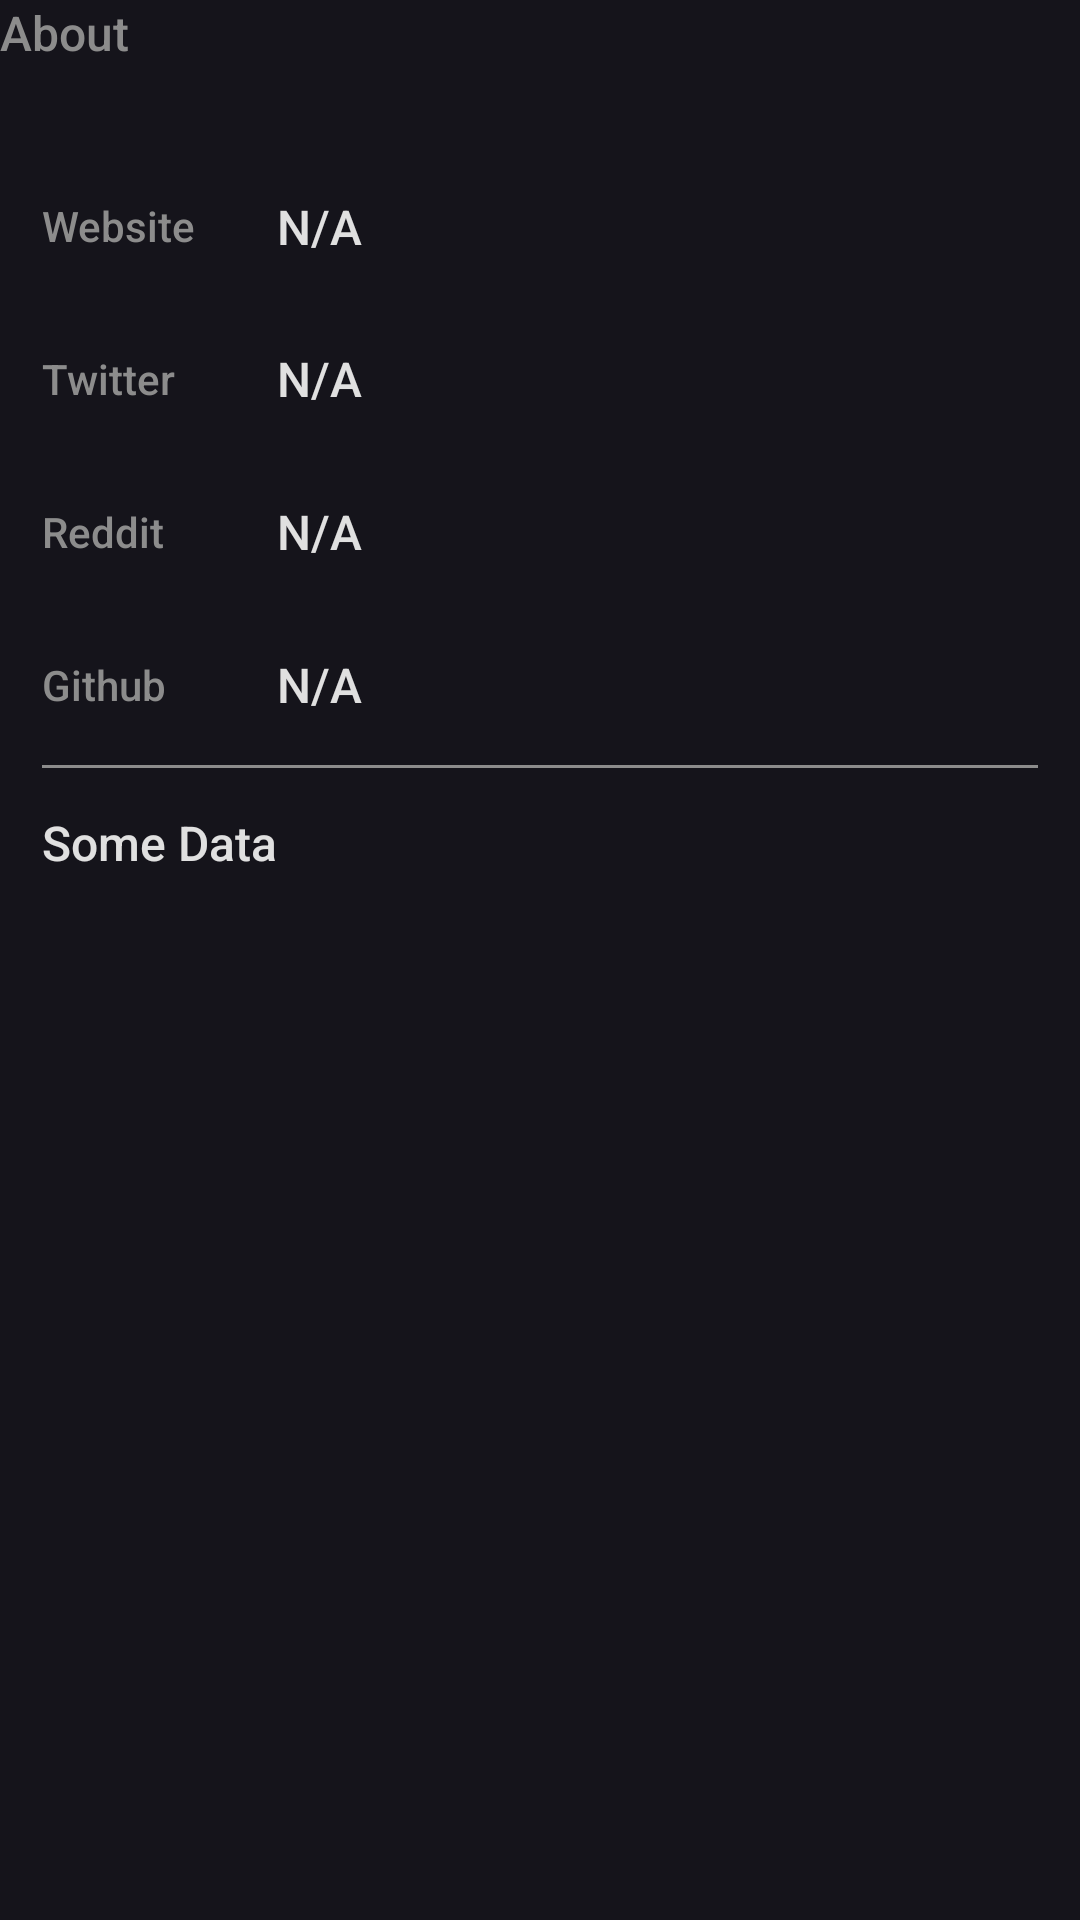

This screen was rendered from an Android layout file. Write that file and the resources it references.
<!-- AndroidManifest.xml: application theme AppTheme -->
<!-- res/layout/module_about.xml -->
<?xml version="1.0" encoding="utf-8"?>
<LinearLayout xmlns:tools="http://schemas.android.com/tools"
    android:layout_marginEnd="14dp"
    android:layout_marginStart="14dp"
    android:layout_marginTop="16dp"
    android:orientation="vertical"
    xmlns:android="http://schemas.android.com/apk/res/android"
    android:layout_width="match_parent"
    android:layout_height="wrap_content"
    xmlns:app="http://schemas.android.com/apk/res-auto">

    <TextView
        style="@style/CoinBitText.Body1Alternate"
        android:layout_width="wrap_content"
        android:layout_height="wrap_content"
        android:text="About" />

    <androidx.constraintlayout.widget.ConstraintLayout
        android:layout_width="match_parent"
        android:layout_height="match_parent"
        android:layout_marginTop="14dp"
        android:layout_marginBottom="14dp"
        android:background="@drawable/background_rounded_all"
        android:padding="14dp">

        <TextView
            android:id="@+id/textView"
            style="@style/CoinBitText.TitleAlternate"
            android:layout_width="wrap_content"
            android:layout_height="wrap_content"
            android:paddingTop="16dp"
            android:paddingBottom="16dp"
            android:text="Website"
            app:layout_constraintStart_toStartOf="parent"
            app:layout_constraintTop_toTopOf="parent" />


        <TextView
            android:id="@+id/textView2"
            style="@style/CoinBitText.TitleAlternate"
            android:layout_width="wrap_content"
            android:layout_height="wrap_content"
            android:paddingTop="16dp"
            android:paddingBottom="16dp"
            android:text="Twitter"
            app:layout_constraintStart_toStartOf="parent"
            app:layout_constraintTop_toBottomOf="@+id/textView" />

        <TextView
            android:id="@+id/textView3"
            style="@style/CoinBitText.TitleAlternate"
            android:layout_width="wrap_content"
            android:layout_height="wrap_content"
            android:paddingTop="16dp"
            android:paddingBottom="16dp"
            android:text="Reddit"
            app:layout_constraintStart_toStartOf="parent"
            app:layout_constraintTop_toBottomOf="@+id/textView2" />

        <TextView
            android:id="@+id/textView7"
            style="@style/CoinBitText.TitleAlternate"
            android:layout_width="wrap_content"
            android:layout_height="wrap_content"
            android:paddingTop="16dp"
            android:paddingBottom="16dp"
            android:text="Github"
            app:layout_constraintStart_toStartOf="parent"
            app:layout_constraintTop_toBottomOf="@+id/textView3" />

        <androidx.constraintlayout.widget.Guideline
            android:id="@+id/guideline"
            android:layout_width="wrap_content"
            android:layout_height="wrap_content"
            android:orientation="vertical"
            app:layout_constraintGuide_percent="0.2" />

        <TextView
            android:id="@+id/txt_website"
            style="@style/CoinBitText.Body1"
            android:layout_width="0dp"
            android:paddingLeft="8dp"
            android:layout_height="wrap_content"
            android:layout_marginStart="4dp"
            android:background="?attr/selectableItemBackground"
            android:clickable="true"
            android:focusable="true"
            android:maxLines="1"
            android:paddingTop="16dp"
            android:paddingEnd="8dp"
            android:paddingBottom="16dp"
            android:text="N/A"
            app:layout_constraintBottom_toBottomOf="@+id/textView"
            app:layout_constraintEnd_toEndOf="parent"
            app:layout_constraintStart_toStartOf="@id/guideline"
            app:layout_constraintTop_toTopOf="@+id/textView" />

        <TextView
            android:id="@+id/txt_reddit"
            style="@style/CoinBitText.Body1"
            android:layout_width="0dp"
            android:layout_height="wrap_content"
            android:layout_marginStart="4dp"
            android:background="?attr/selectableItemBackground"
            android:clickable="true"
            android:focusable="true"
            android:maxLines="1"
            android:paddingLeft="8dp"
            android:paddingTop="16dp"
            android:paddingBottom="16dp"
            android:paddingEnd="8dp"
            android:text="N/A"
            app:layout_constraintBottom_toBottomOf="@+id/textView3"
            app:layout_constraintEnd_toEndOf="parent"
            app:layout_constraintHorizontal_bias="0.0"
            app:layout_constraintStart_toStartOf="@id/guideline"
            app:layout_constraintTop_toTopOf="@+id/textView3" />

        <TextView
            android:id="@+id/txt_github"
            style="@style/CoinBitText.Body1"
            android:layout_width="0dp"
            android:layout_height="wrap_content"
            android:layout_marginStart="4dp"
            android:background="?attr/selectableItemBackground"
            android:clickable="true"
            android:paddingLeft="8dp"
            android:focusable="true"
            android:maxLines="1"
            android:paddingTop="16dp"
            android:paddingBottom="16dp"
            android:text="N/A"
            android:paddingEnd="8dp"
            app:layout_constraintBottom_toBottomOf="@+id/textView7"
            app:layout_constraintEnd_toEndOf="parent"
            app:layout_constraintHorizontal_bias="0.0"
            app:layout_constraintStart_toStartOf="@id/guideline"
            app:layout_constraintTop_toBottomOf="@+id/textView3" />

        <TextView
            android:id="@+id/txt_twitter"
            style="@style/CoinBitText.Body1"
            android:layout_width="0dp"
            android:layout_height="wrap_content"
            android:layout_marginStart="4dp"
            android:background="?attr/selectableItemBackground"
            android:clickable="true"
            android:focusable="true"
            android:maxLines="1"
            android:paddingLeft="8dp"
            android:paddingTop="16dp"
            android:paddingEnd="8dp"
            android:paddingBottom="16dp"
            android:text="N/A"
            app:layout_constraintBottom_toBottomOf="@+id/textView2"
            app:layout_constraintEnd_toEndOf="parent"
            app:layout_constraintHorizontal_bias="0.0"
            app:layout_constraintStart_toStartOf="@id/guideline"
            app:layout_constraintTop_toBottomOf="@+id/textView" />

        <View
            android:id="@+id/view"
            android:layout_width="match_parent"
            android:layout_height="1dp"
            android:background="@color/secondaryTextColor"
            app:layout_constraintEnd_toEndOf="parent"
            app:layout_constraintStart_toStartOf="parent"
            app:layout_constraintTop_toBottomOf="@+id/txt_github" />

        <TextView
            android:id="@+id/txt_about_coin"
            style="@style/CoinBitText.Body1"
            android:layout_width="wrap_content"
            android:layout_height="wrap_content"
            android:layout_marginTop="14dp"
            android:ellipsize="end"
            android:maxLines="7"
            android:text="Some Data"
            app:layout_constraintStart_toStartOf="parent"
            app:layout_constraintTop_toBottomOf="@+id/view" />

    </androidx.constraintlayout.widget.ConstraintLayout>

</LinearLayout>
<!-- resources referenced by this layout -->
<resources>
  <color name="secondaryTextColor">#8c8c8c</color>
  <style name="CoinBitText.Body1" parent="CoinBitText">
          <item name="android:textColor">@color/primaryTextColor</item>
          <item name="android:textSize">16sp</item>
      </style>
  <style name="CoinBitText.Body1Alternate" parent="CoinBitText">
          <item name="android:textColor">@color/secondaryTextColor</item>
          <item name="android:textSize">16sp</item>
      </style>
  <style name="CoinBitText.TitleAlternate" parent="CoinBitText">
          <item name="android:textColor">@color/secondaryTextColor</item>
          <item name="android:textSize">14sp</item>
      </style>
  <style name="AppTheme" parent="Theme.MaterialComponents.Light.NoActionBar">
  
          
          <item name="colorPrimary">@color/colorPrimary</item>
          <item name="colorPrimaryVariant">@color/colorPrimaryDark</item>
          <item name="colorOnPrimary">@color/primaryTextColor</item>
  
          
          <item name="colorSecondary">@color/colorAccent</item>
          <item name="colorOnSecondary">@color/primaryTextColor</item>
  
          
          <item name="android:statusBarColor" tools:targetApi="l">?attr/colorPrimaryVariant</item>
  
          
          <item name="android:windowBackground">@color/backgroundColor</item>
          <item name="fontFamily">sans-serif-medium</item>
          <item name="spark_SparkViewStyle">@style/MySparkViewStyle</item>
  
      </style>
  <style name="CoinBitText" parent="Base.TextAppearance.AppCompat.Caption">
          <item name="android:lineSpacingExtra">4sp</item>
      </style>
  <color name="primaryTextColor">#E0E0E0</color>
  <color name="colorPrimary">#182039</color>
  <color name="colorPrimaryDark">#15141B</color>
  <color name="colorAccent">#148bee</color>
  <color name="backgroundColor">#15141B</color>
  <style name="MySparkViewStyle" parent="@style/spark_SparkView">
          <item name="spark_lineColor">@color/colorPrimary</item>
          <item name="spark_lineWidth">3dp</item>
          <item name="spark_fill">false</item>
          <item name="spark_baseLineColor">@color/colorPrimary</item>
      </style>
</resources>
